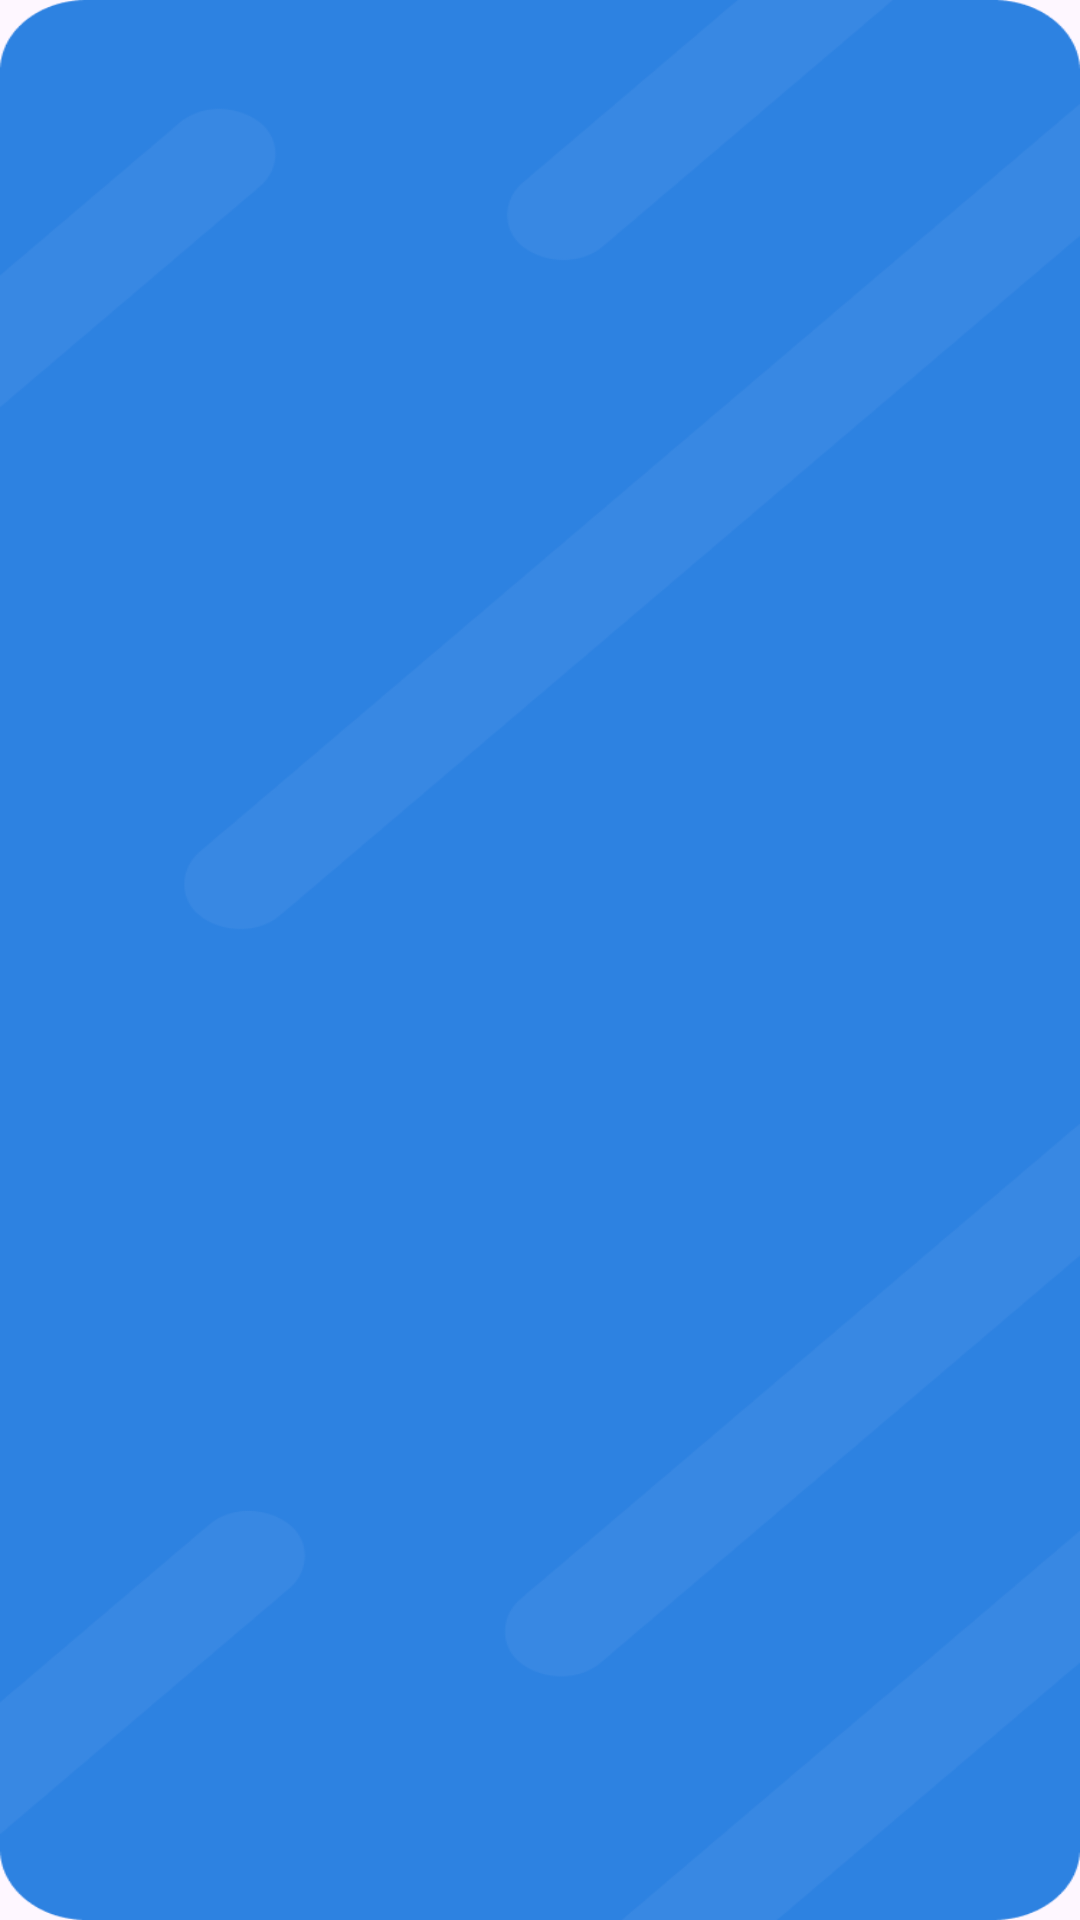

Write the Android layout XML for this screen, with the resource values it uses.
<!-- AndroidManifest.xml: application theme Theme.SelaluAda -->
<!-- res/layout/fragment_plafond.xml -->
<?xml version="1.0" encoding="utf-8"?>
<androidx.constraintlayout.widget.ConstraintLayout
    xmlns:android="http://schemas.android.com/apk/res/android"
    xmlns:app="http://schemas.android.com/apk/res-auto"
    android:layout_width="match_parent"
    android:layout_height="match_parent"
    android:background="@drawable/bgauth">

    <androidx.recyclerview.widget.RecyclerView
        android:id="@+id/recyclerViewPlafond"
        android:layout_width="0dp"
        android:layout_height="0dp"
        android:padding="8dp"
        app:layout_constraintTop_toTopOf="parent"
        app:layout_constraintBottom_toBottomOf="parent"
        app:layout_constraintStart_toStartOf="parent"
        app:layout_constraintEnd_toEndOf="parent" />
</androidx.constraintlayout.widget.ConstraintLayout>
<!-- resources referenced by this layout -->
<resources>
  <!-- drawable bgauth: png bitmap (drawable, 26547 bytes) -->
  <style name="Theme.SelaluAda" parent="Base.Theme.SelaluAda" />
  <style name="Base.Theme.SelaluAda" parent="Theme.Material3.DayNight.NoActionBar">
          
          
          <item name="colorPrimary">@color/defrgreen</item>
          <item name="colorSecondary">@color/defblue</item>
          <item name="android:textColor">@color/black</item>
      </style>
  <color name="defrgreen">#14B3AF</color>
  <color name="defblue">#006ECF</color>
  <color name="black">#FF000000</color>
</resources>
